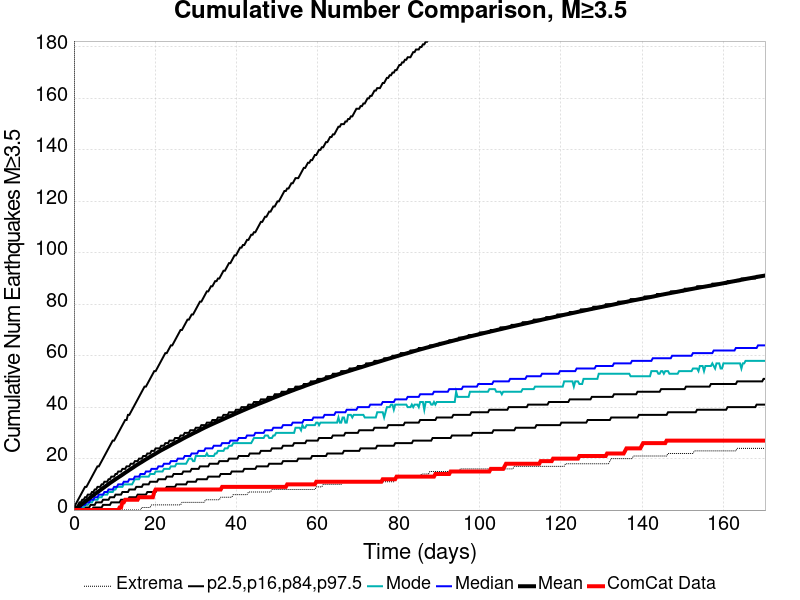

Values plotted in this chart, from the file beside it:
Time (days), ComCat Data, Simulation Mean, Simulation Median, Simulation Mode, Simulation Minimum, Simulation Maximum, 2.5 %-ile, 16 %-ile, 84 %-ile, 97.5 %-ile
0.0, 0.0, 0.0, 0.0, 0.0, 0.0, 0.0, 0.0, 0.0, 0.0, 0.0
0.3412, 0.0, 0.3722, 0.0, 0.0, 0.0, 568.0, 0.0, 0.0, 1.0, 2.0
0.6825, 0.0, 0.7553, 0.0, 0.0, 0.0, 861.0, 0.0, 0.0, 1.0, 3.0
1.024, 0.0, 1.16, 1.0, 0.0, 0.0, 1011, 0.0, 0.0, 2.0, 4.0
1.365, 0.0, 1.575, 1.0, 1.0, 0.0, 1128, 0.0, 0.0, 3.0, 5.0
1.706, 0.0, 2, 1.0, 1.0, 0.0, 1198, 0.0, 0.0, 3.0, 6.0
2.047, 0.0, 2.424, 2.0, 1.0, 0.0, 1267, 0.0, 0.0, 4.0, 7.0
2.389, 0.0, 2.836, 2.0, 1.0, 0.0, 1379, 0.0, 1.0, 4.0, 8.0
2.73, 0.0, 3.239, 2.0, 2.0, 0.0, 1487, 0.0, 1.0, 5.0, 9.0
3.071, 0.0, 3.665, 3.0, 2.0, 0.0, 1572, 0.0, 1.0, 5.0, 9.0
3.412, 0.0, 4.094, 3.0, 2.0, 0.0, 1633, 0.0, 1.0, 6.0, 10.0
3.754, 0.0, 4.522, 3.0, 3.0, 0.0, 1685, 0.0, 1.0, 6.0, 11.0
4.095, 0.0, 4.922, 4.0, 3.0, 0.0, 1727, 0.0, 2.0, 6.0, 12.0
4.436, 0.0, 5.33, 4.0, 3.0, 0.0, 1766, 0.0, 2.0, 7.0, 13.0
4.777, 0.0, 5.746, 4.0, 4.0, 0.0, 1794, 1.0, 2.0, 7.0, 14.0
5.119, 0.0, 6.141, 5.0, 4.0, 0.0, 1859, 1.0, 2.0, 8.0, 15.0
5.46, 0.0, 6.543, 5.0, 4.0, 0.0, 1889, 1.0, 3.0, 8.0, 16.0
5.801, 0.0, 6.938, 5.0, 4.0, 0.0, 1915, 1.0, 3.0, 9.0, 17.0
6.142, 0.0, 7.331, 6.0, 5.0, 0.0, 1934, 1.0, 3.0, 9.0, 17.0
6.484, 0.0, 7.737, 6.0, 5.0, 0.0, 1955, 1.0, 3.0, 9.0, 18.0
6.825, 0.0, 8.128, 6.0, 5.0, 0.0, 1968, 1.0, 3.0, 10.0, 19.0
7.166, 0.0, 8.52, 6.0, 6.0, 0.0, 1975, 2.0, 4.0, 10.0, 20.0
7.507, 0.0, 8.911, 7.0, 6.0, 0.0, 1996, 2.0, 4.0, 11.0, 21.0
7.849, 0.0, 9.309, 7.0, 6.0, 0.0, 2044, 2.0, 4.0, 11.0, 22.0
8.19, 0.0, 9.705, 7.0, 6.0, 0.0, 2067, 2.0, 4.0, 11.0, 23.0
8.531, 0.0, 10.1, 8.0, 7.0, 0.0, 2092, 2.0, 4.0, 12.0, 24.0
8.872, 0.0, 10.49, 8.0, 7.0, 0.0, 2109, 2.0, 5.0, 12.0, 25.0
9.214, 0.0, 10.86, 8.0, 7.0, 0.0, 2126, 3.0, 5.0, 13.0, 26.0
9.555, 0.0, 11.23, 8.0, 7.0, 0.0, 2145, 3.0, 5.0, 13.0, 27.0
9.896, 0.0, 11.6, 9.0, 8.0, 0.0, 2187, 3.0, 5.0, 13.0, 27.0
10.24, 0.0, 11.96, 9.0, 8.0, 0.0, 2238, 3.0, 6.0, 14.0, 28.0
10.58, 0.0, 12.32, 9.0, 9.0, 0.0, 2266, 3.0, 6.0, 14.0, 29.0
10.92, 0.0, 12.68, 10.0, 9.0, 0.0, 2289, 3.0, 6.0, 15.0, 30.0
11.26, 1.0, 13.03, 10.0, 9.0, 0.0, 2327, 3.0, 6.0, 15.0, 31.0
11.6, 1.0, 13.39, 10.0, 9.0, 0.0, 2352, 4.0, 6.0, 15.0, 32.0
11.94, 3.0, 13.75, 10.0, 9.0, 0.0, 2387, 4.0, 7.0, 16.0, 33.0
12.28, 3.0, 14.13, 11.0, 10.0, 0.0, 2414, 4.0, 7.0, 16.0, 34.0
12.63, 4.0, 14.5, 11.0, 10.0, 0.0, 2431, 4.0, 7.0, 16.0, 35.0
12.97, 4.0, 14.86, 11.0, 10.0, 0.0, 2451, 4.0, 7.0, 17.0, 35.0
13.31, 4.0, 15.22, 11.0, 10.0, 0.0, 2464, 4.0, 7.0, 17.0, 37.0
13.65, 4.0, 15.58, 12.0, 10.0, 0.0, 2482, 5.0, 8.0, 17.0, 37.0
13.99, 4.0, 15.93, 12.0, 10.0, 0.0, 2495, 5.0, 8.0, 18.0, 38.0
14.33, 4.0, 16.28, 12.0, 10.0, 0.0, 2504, 5.0, 8.0, 18.0, 39.0
14.67, 4.0, 16.65, 12.0, 11.0, 0.0, 2522, 5.0, 8.0, 18.0, 40.0
15.01, 4.0, 17.02, 13.0, 12.0, 0.0, 2533, 5.0, 8.0, 19.0, 41.0
15.36, 4.0, 17.38, 13.0, 12.0, 0.0, 2546, 5.0, 9.0, 19.0, 42.0
15.7, 4.0, 17.72, 13.0, 12.0, 0.0, 2573, 6.0, 9.0, 19.0, 43.0
16.04, 5.0, 18.05, 13.0, 12.0, 0.0, 2618, 6.0, 9.0, 20.0, 44.0
16.38, 5.0, 18.38, 14.0, 13.0, 0.0, 2655, 6.0, 9.0, 20.0, 45.0
16.72, 5.0, 18.71, 14.0, 13.0, 1.0, 2708, 6.0, 9.0, 20.0, 46.0
17.06, 5.0, 19.04, 14.0, 13.0, 1.0, 2744, 6.0, 10.0, 21.0, 47.0
17.4, 5.0, 19.39, 14.0, 13.0, 1.0, 2774, 6.0, 10.0, 21.0, 48.0
17.74, 5.0, 19.72, 15.0, 13.0, 1.0, 2812, 6.0, 10.0, 21.0, 48.0
18.09, 5.0, 20.04, 15.0, 13.0, 1.0, 2838, 7.0, 10.0, 22.0, 49.0
18.43, 5.0, 20.37, 15.0, 13.0, 1.0, 2871, 7.0, 10.0, 22.0, 50.0
18.77, 5.0, 20.7, 15.0, 14.0, 1.0, 2893, 7.0, 11.0, 22.0, 51.0
19.11, 5.0, 21.01, 16.0, 14.0, 2.0, 2921, 7.0, 11.0, 23.0, 52.0
19.45, 5.0, 21.32, 16.0, 14.0, 2.0, 2955, 7.0, 11.0, 23.0, 53.0
19.79, 7.0, 21.64, 16.0, 14.0, 2.0, 2974, 7.0, 11.0, 23.0, 54.0
20.13, 8.0, 21.95, 16.0, 15.0, 2.0, 2996, 7.0, 11.0, 24.0, 54.0
... 440 more rows
